Run: headless pygame with SDL's dummy video driver; simulated clock (each Clock.tick advances the game by its frame time, no real sleeping); random seed 0; keys injected as events and as key.get_pressed() state; mouse plan: one left click at the window centre at the start of phase 2, then a move to the lower-right quarter at the start of phase 3.
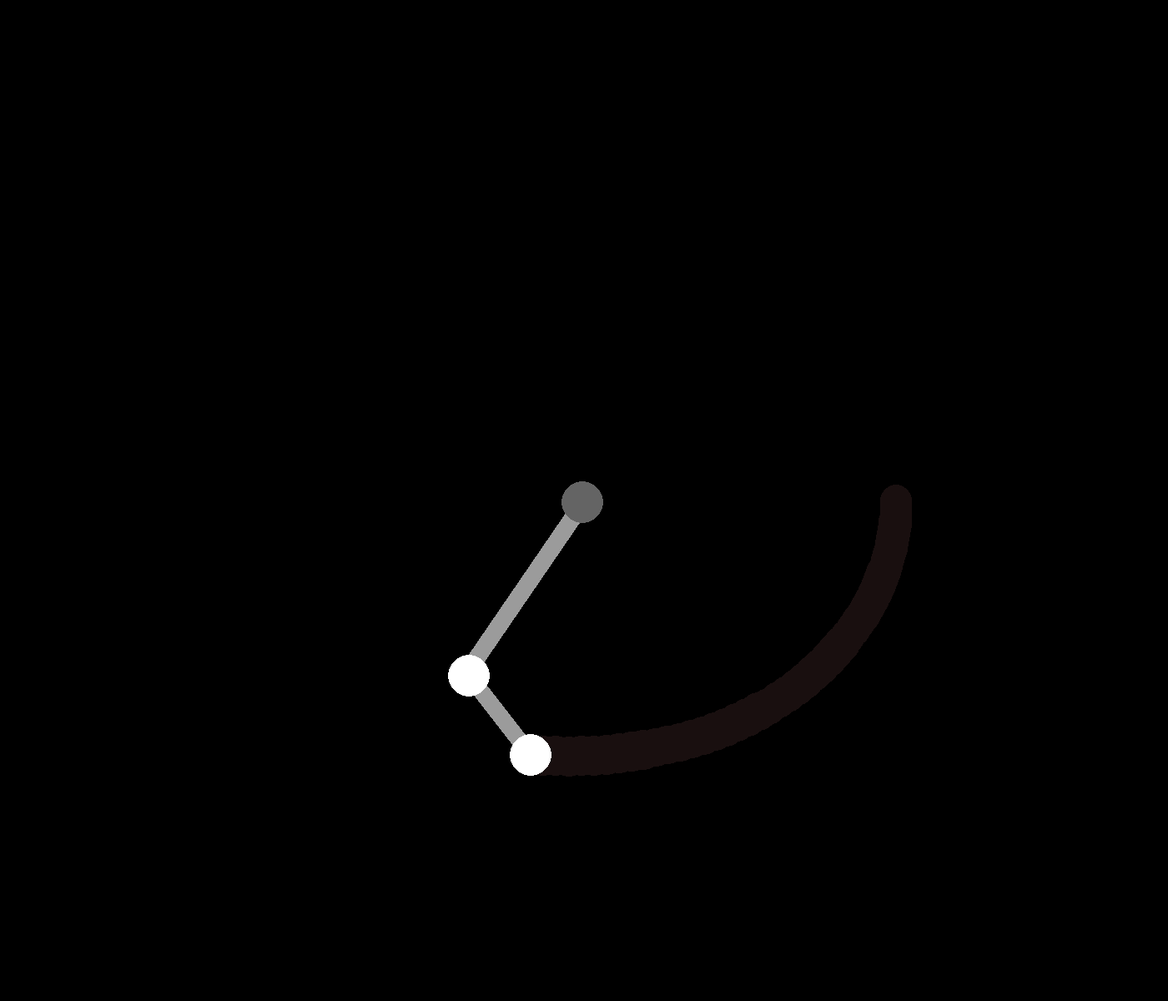
Frame 1 of 4 · flips 1–60 · no input
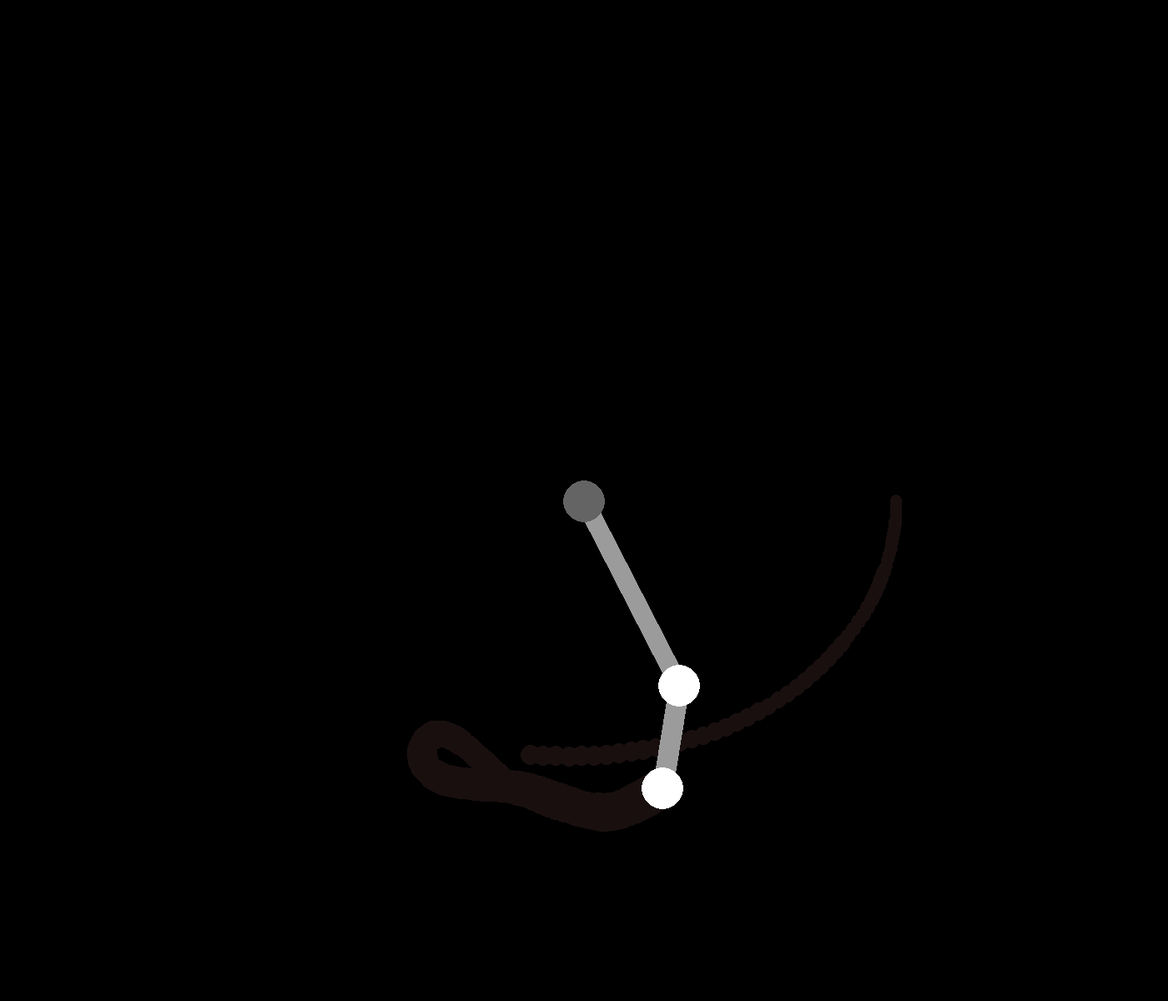
Frame 2 of 4 · flips 61–180 · clicked the window centre · tapped SPACE, RETURN · held RIGHT (→), D
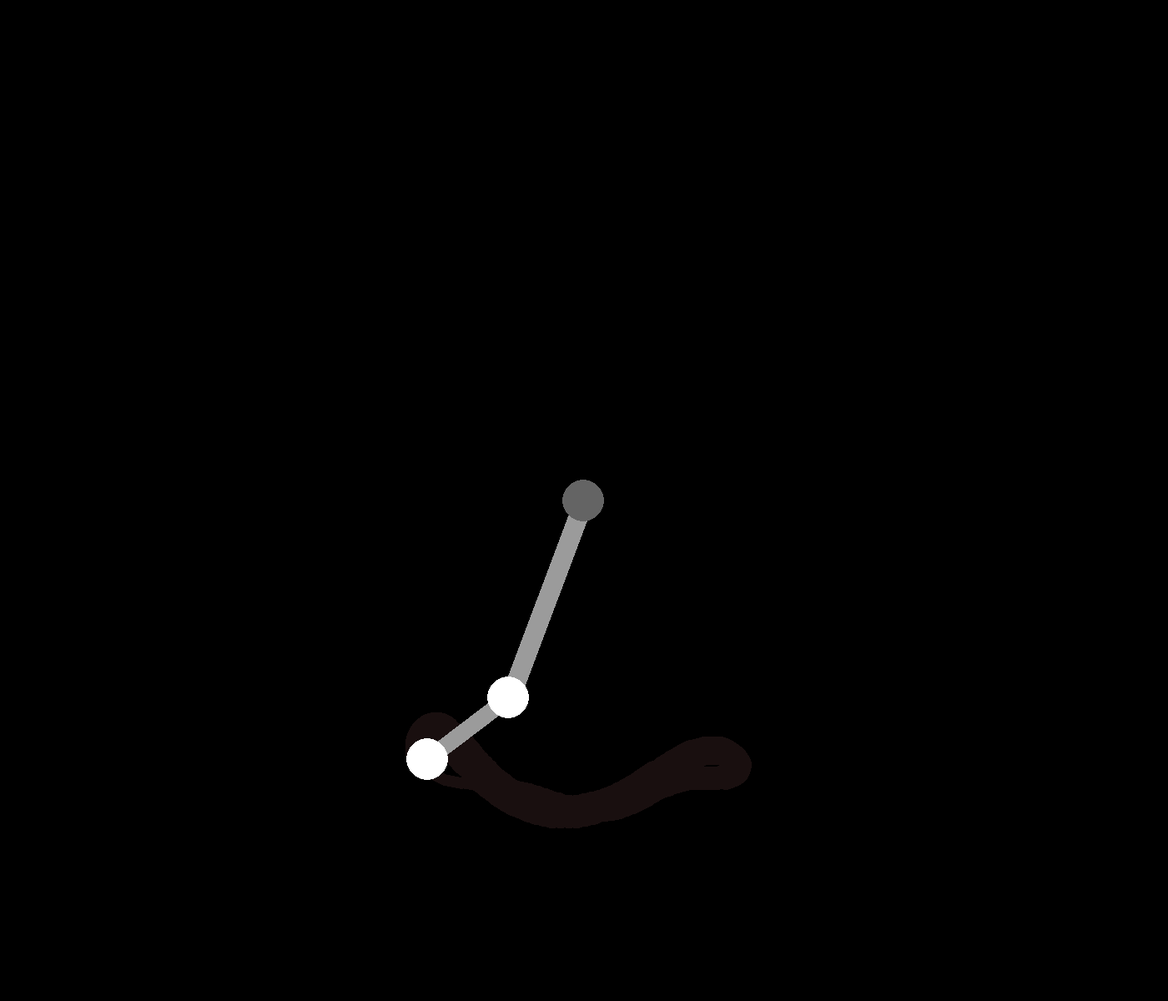
Frame 3 of 4 · flips 181–300 · moved the mouse to the lower-right quarter · held DOWN (↓), S
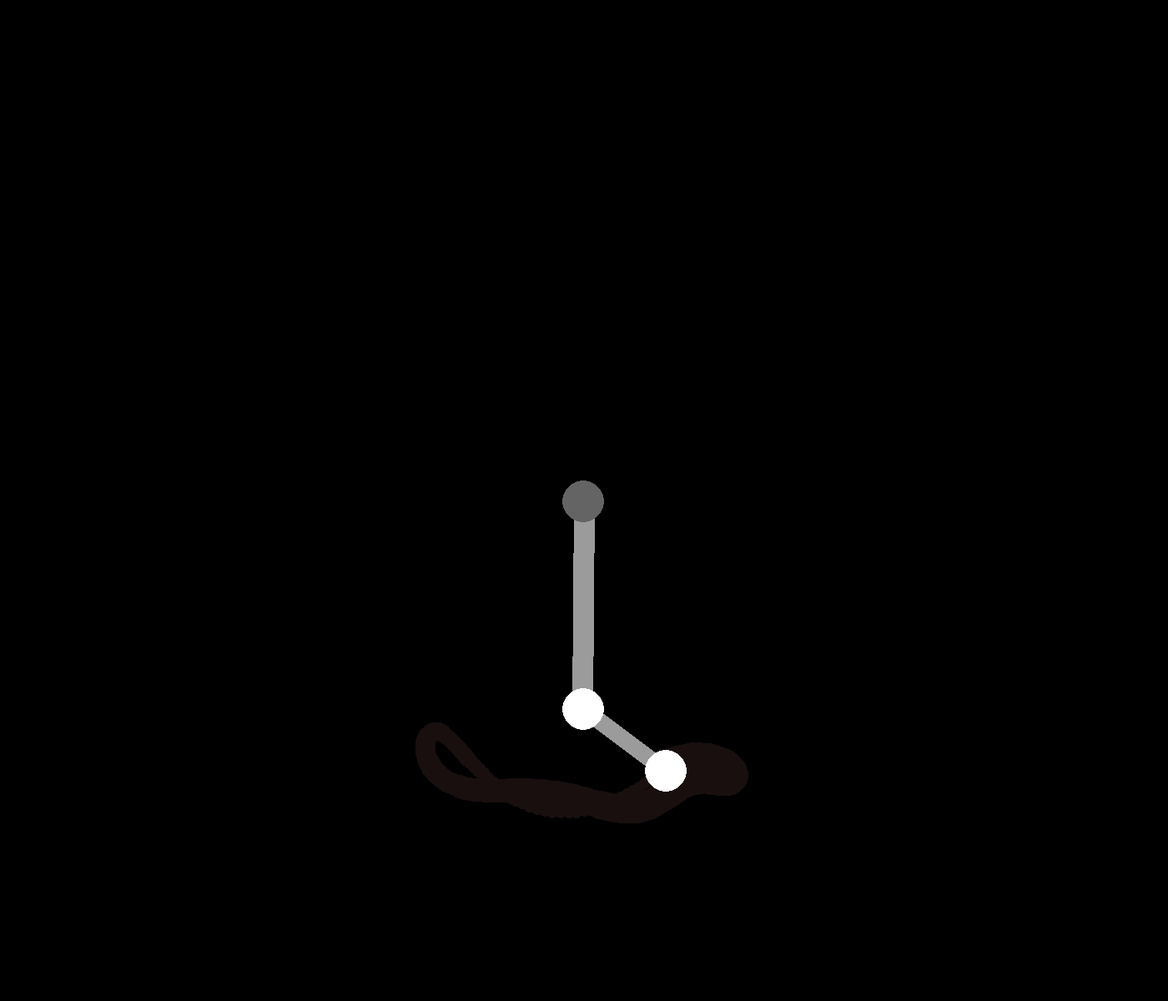
Frame 4 of 4 · flips 301–420 · held LEFT (←), A, UP (↑), W

The pygame program that drew these frames:

"""
I am a grade 12 student, diving deep into lagragian mechanics (Saturday Oct 4 2025)
This is my attempt to calculate double pendulum's motion, without ANY Tutorials, just pure calculations, and i think i got close to an actual functioning pendulum

I used lagragian's equation to derive the physics of the double pendulum's motion
The core equation being L = T - V

(the result of when i finally got the pendulum's motion is not perfect, there are still some artificial dampening that I had to do to make the double pendulum stable, because it can act out of probably due to minor calculation errors. It is really easy to mess up, because of the long tedious calculations required.)

if you draw a diagram of the double pendulum, the height of the pendulum 1 will be Length1*cos(theta1) and x be Lenght1*sin(theta1).
Because the y side is adjacent to theta and x side is opposite to theta

For the attatched pendulum, the position will be summed with the first pendulum's position
x2=L1*sin(theta1) + L2*sin(theta2)
y2=L1*cos(theta1) + L2*cos(theta2)

getting the position derivatives get angular velocity, because theta with respect to time is a function, so angular velocity is just a dervitation of the theta(time) function in a nutshell

chain rule:
f(g(t))=f'(g(t))*g'(t)
in this cause for the x position sin(theta(time)) = cos(theta(time))*theta'(time)
theta'(time) = angular velocity
x1'=L1*cos(theta1)*theta1_v (theta1_v being angular velocity)
y1'=-L1*sin(theta1)*theta1_v

you do the same calculations for theta 2

then plug in the angular velocities into kinetic energy
T=1/2*m1*v1^2 + 1/2*m2*v2^2
and the position of the y values to potential energy
V=m1gh1 + m2gh2 (h being the y position of the pendulum)

then get the partial derivates of theta for potential energy
and partial derviates of angular velocity
so lets represent T' as kinetic energy's partial derivative for angular velocity and V' as potential energy's partial derivative for theta
then,
V' remains partial, however you get the time derivative for T'
T'' is the time derivative (this is important to get angular acceleration)
V' is the partial for potential

Energy can not be created nor destroyed, so
T'' - V' = 0
the 0 in the equation represents that energy is conserved
use this equation to rearrange for angular acceleration for theta1 and theta2
then substitute and solve an angle's acceleration, because you will have two Lagragian equations representing both pendulums.
"""
import pygame as pg
from math import *

pg.init()
w=1400
h=1200
win=pg.display.set_mode((w,h))

fps=120

t1=pi/2
tv1=0
ta1=0
l1=250
m1=25

t2=pi/2
tv2=0
ta2=0
l2=125
m2=25

origin_x,origin_y=(w/2,h/2)

ps=[]

dt=0.34
g=9.8
clock=pg.time.Clock()
run=True
while run:
    mp=pg.mouse.get_pressed()
    mx,my=pg.mouse.get_pos()
    for i in pg.event.get():
        if i.type == pg.QUIT:
            run=False
    win.fill((0,0,0))

    a=(m1+m2)*l1*l1
    b=-m2*l1*l2*cos(t1-t2)
    ta2=(b*m2*l1*l2*sin(t1-t2)*tv2*(tv1-tv2)-b*(m1+m2)*g*l1*sin(t1)-a*m2*l1*l2*tv1*sin(t1-t2)*(tv1-tv2)-a*m2*g*l2*sin(t2))/(a*m2*l2*l2+b*m2*l1*l2*cos(t1-t2))
    ta1=(m2*l1*l2*sin(t1-t2)*tv2*(tv1-tv2)-m2*l1*l2*ta2*cos(t1-t2)-(m1+m2)*g*l1*sin(t1))/(a)

        
    tv1+=ta1*dt*dt
    tv1*=0.999625
    t1+=tv1*dt
    if mp[0]:
        ta1=0
        tv1=0
        t1=atan2(mx-origin_x,my-origin_y)


    tv2+=ta2*dt*dt
    tv2*=0.999625
    t2+=tv2*dt

    x1=origin_x+sin(t1)*l1
    y1=origin_y+cos(t1)*l1
    x2=x1+sin(t2)*l2
    y2=y1+cos(t2)*l2

    ps.append([x2,y2,m2])
    for p in ps:
        pg.draw.circle(win,(25,15,15),(p[0],p[1]),p[2])
        p[2]-=0.1
        if p[2]<=0:
            ps.remove(p)

    pg.draw.line(win,(155,155,155),(origin_x,origin_y),(x1,y1),m1)
    pg.draw.circle(win,(100,100,100),(origin_x+sin(t1)*abs(tv1)*m1,origin_y+cos(t1)*abs(tv1)*m1),m1)
    pg.draw.line(win,(155,155,155),(x1,y1),(x2,y2),m2)
    pg.draw.circle(win,(255,255,255),(x1+sin(t2)*abs(tv2)*m1,y1+cos(t2)*abs(tv2)*m1),m1)
    pg.draw.circle(win,(255,255,255),(x2,y2),m2)


    pg.display.update()
    clock.tick(fps)
pg.quit()
